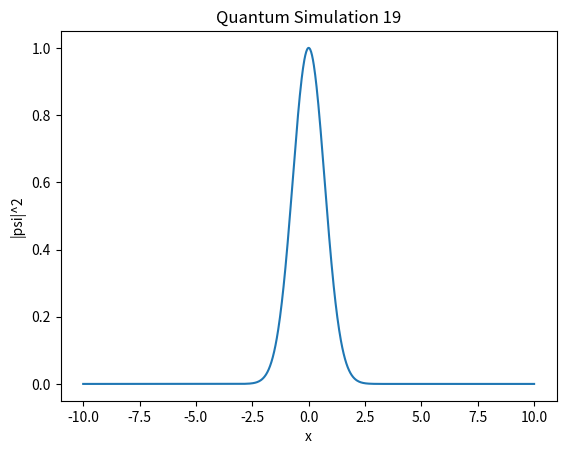

Recreate this plot in Python.
import numpy as np
import matplotlib.pyplot as plt

def simulate():
    x = np.linspace(-10, 10, 1000)
    psi = np.exp(-x**2 / 2) * np.exp(1j * 5 * x)
    plt.plot(x, np.abs(psi)**2)
    plt.title("Quantum Simulation 19")
    plt.xlabel("x")
    plt.ylabel("|psi|^2")

if __name__ == "__main__":
    simulate()
